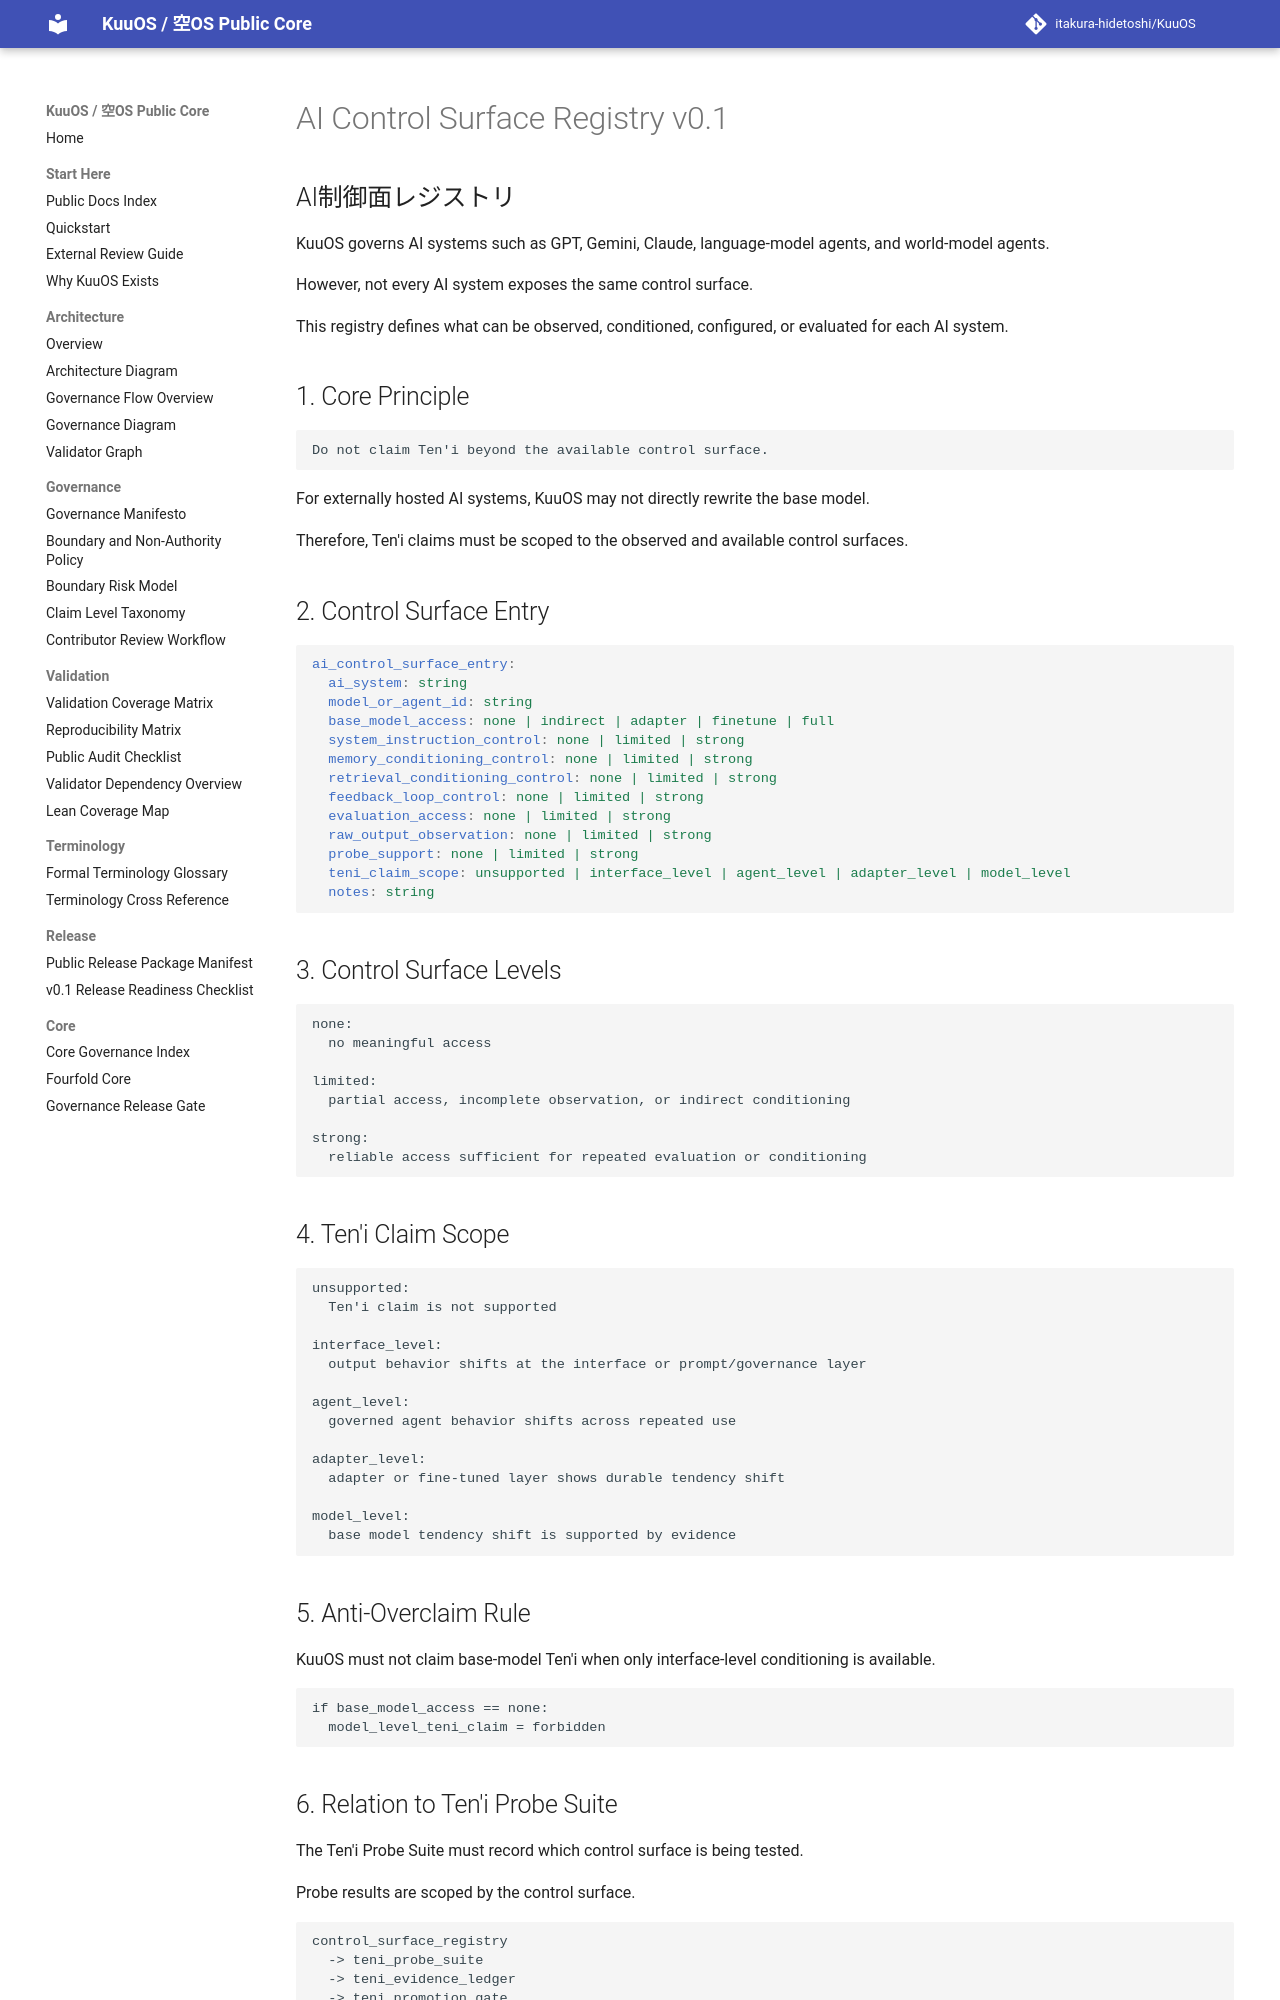

repository: itakura-hidetoshi/KuuOS · page: AI_CONTROL_SURFACE_REGISTRY_v0_1/index.html · generator: mkdocs

# AI Control Surface Registry v0.1

## AI制御面レジストリ

KuuOS governs AI systems such as GPT, Gemini, Claude, language-model agents, and world-model agents.

However, not every AI system exposes the same control surface.

This registry defines what can be observed, conditioned, configured, or evaluated for each AI system.

## 1. Core Principle

```text
Do not claim Ten'i beyond the available control surface.
```

For externally hosted AI systems, KuuOS may not directly rewrite the base model.

Therefore, Ten'i claims must be scoped to the observed and available control surfaces.

## 2. Control Surface Entry

```yaml
ai_control_surface_entry:
  ai_system: string
  model_or_agent_id: string
  base_model_access: none | indirect | adapter | finetune | full
  system_instruction_control: none | limited | strong
  memory_conditioning_control: none | limited | strong
  retrieval_conditioning_control: none | limited | strong
  feedback_loop_control: none | limited | strong
  evaluation_access: none | limited | strong
  raw_output_observation: none | limited | strong
  probe_support: none | limited | strong
  teni_claim_scope: unsupported | interface_level | agent_level | adapter_level | model_level
  notes: string
```

## 3. Control Surface Levels

```text
none:
  no meaningful access

limited:
  partial access, incomplete observation, or indirect conditioning

strong:
  reliable access sufficient for repeated evaluation or conditioning
```

## 4. Ten'i Claim Scope

```text
unsupported:
  Ten'i claim is not supported

interface_level:
  output behavior shifts at the interface or prompt/governance layer

agent_level:
  governed agent behavior shifts across repeated use

adapter_level:
  adapter or fine-tuned layer shows durable tendency shift

model_level:
  base model tendency shift is supported by evidence
```

## 5. Anti-Overclaim Rule

KuuOS must not claim base-model Ten'i when only interface-level conditioning is available.

```text
if base_model_access == none:
  model_level_teni_claim = forbidden
```
